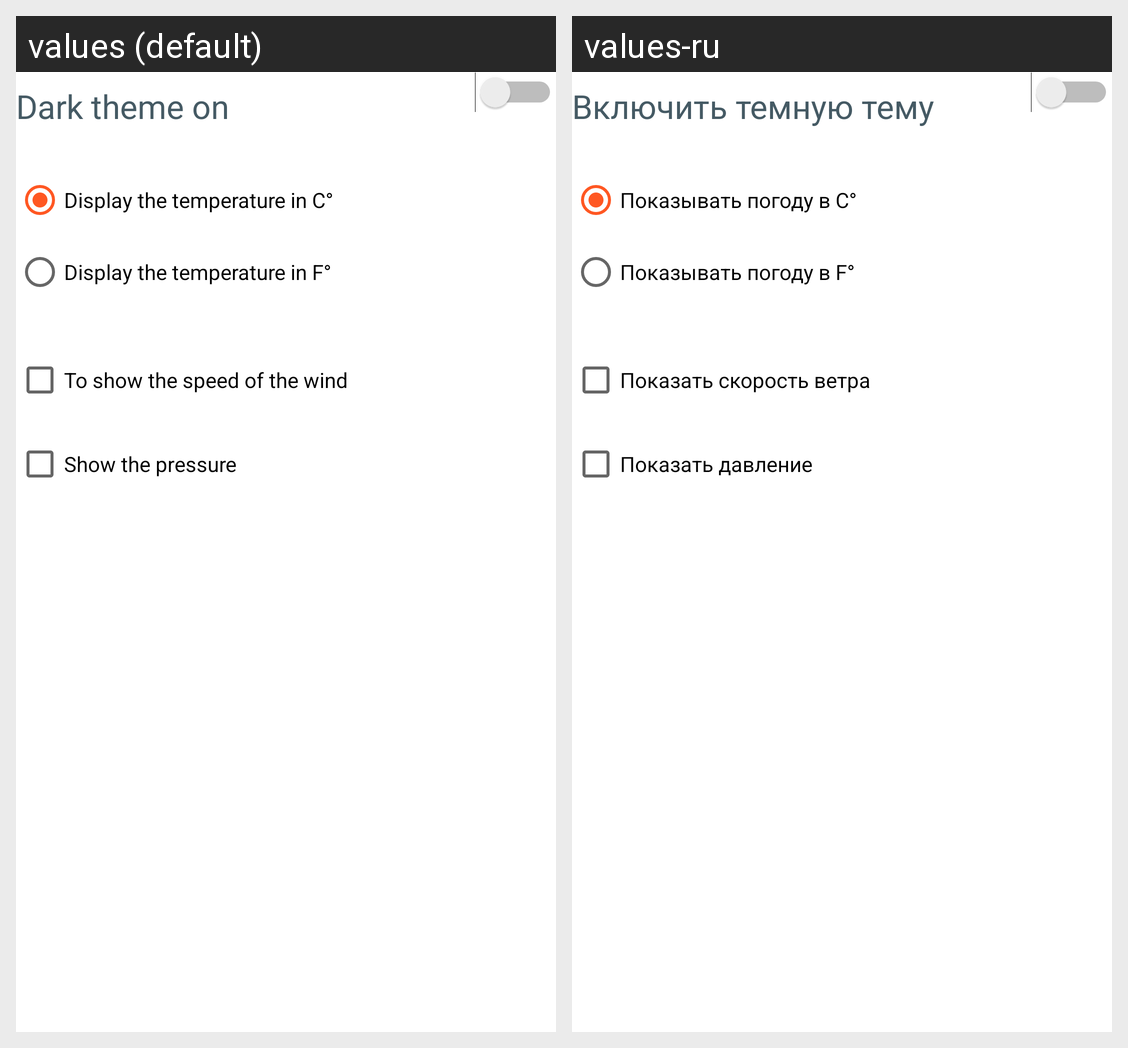

Here is an Android app screen in its default locale and in the app's own translations. Write out the translated-string differences for the strings that appear on this screen.
Android screen res/layout/activity_settings.xml rendered under 2 locales, left to right: values (default), values-ru. Device: Nexus 5 (rendered at 1080×1920; each locale shown at half size, 540×960, under a caption strip naming it); theme AppTheme.
Strings drawn on this screen, with the default value and each locale's value (text and hints the layout hard-codes, and strings that could not be matched under every locale, appear in the picture but are not listed):

dark_theme_on
  values: Dark theme on
  values-ru: Включить темную тему

unitC
  values: Display the temperature in C°
  values-ru: Показывать погоду в C°

unitF
  values: Display the temperature in F°
  values-ru: Показывать погоду в F°

show_wind
  values: To show the speed of the wind
  values-ru: Показать скорость ветра

show_pressure
  values: Show the pressure
  values-ru: Показать давление
